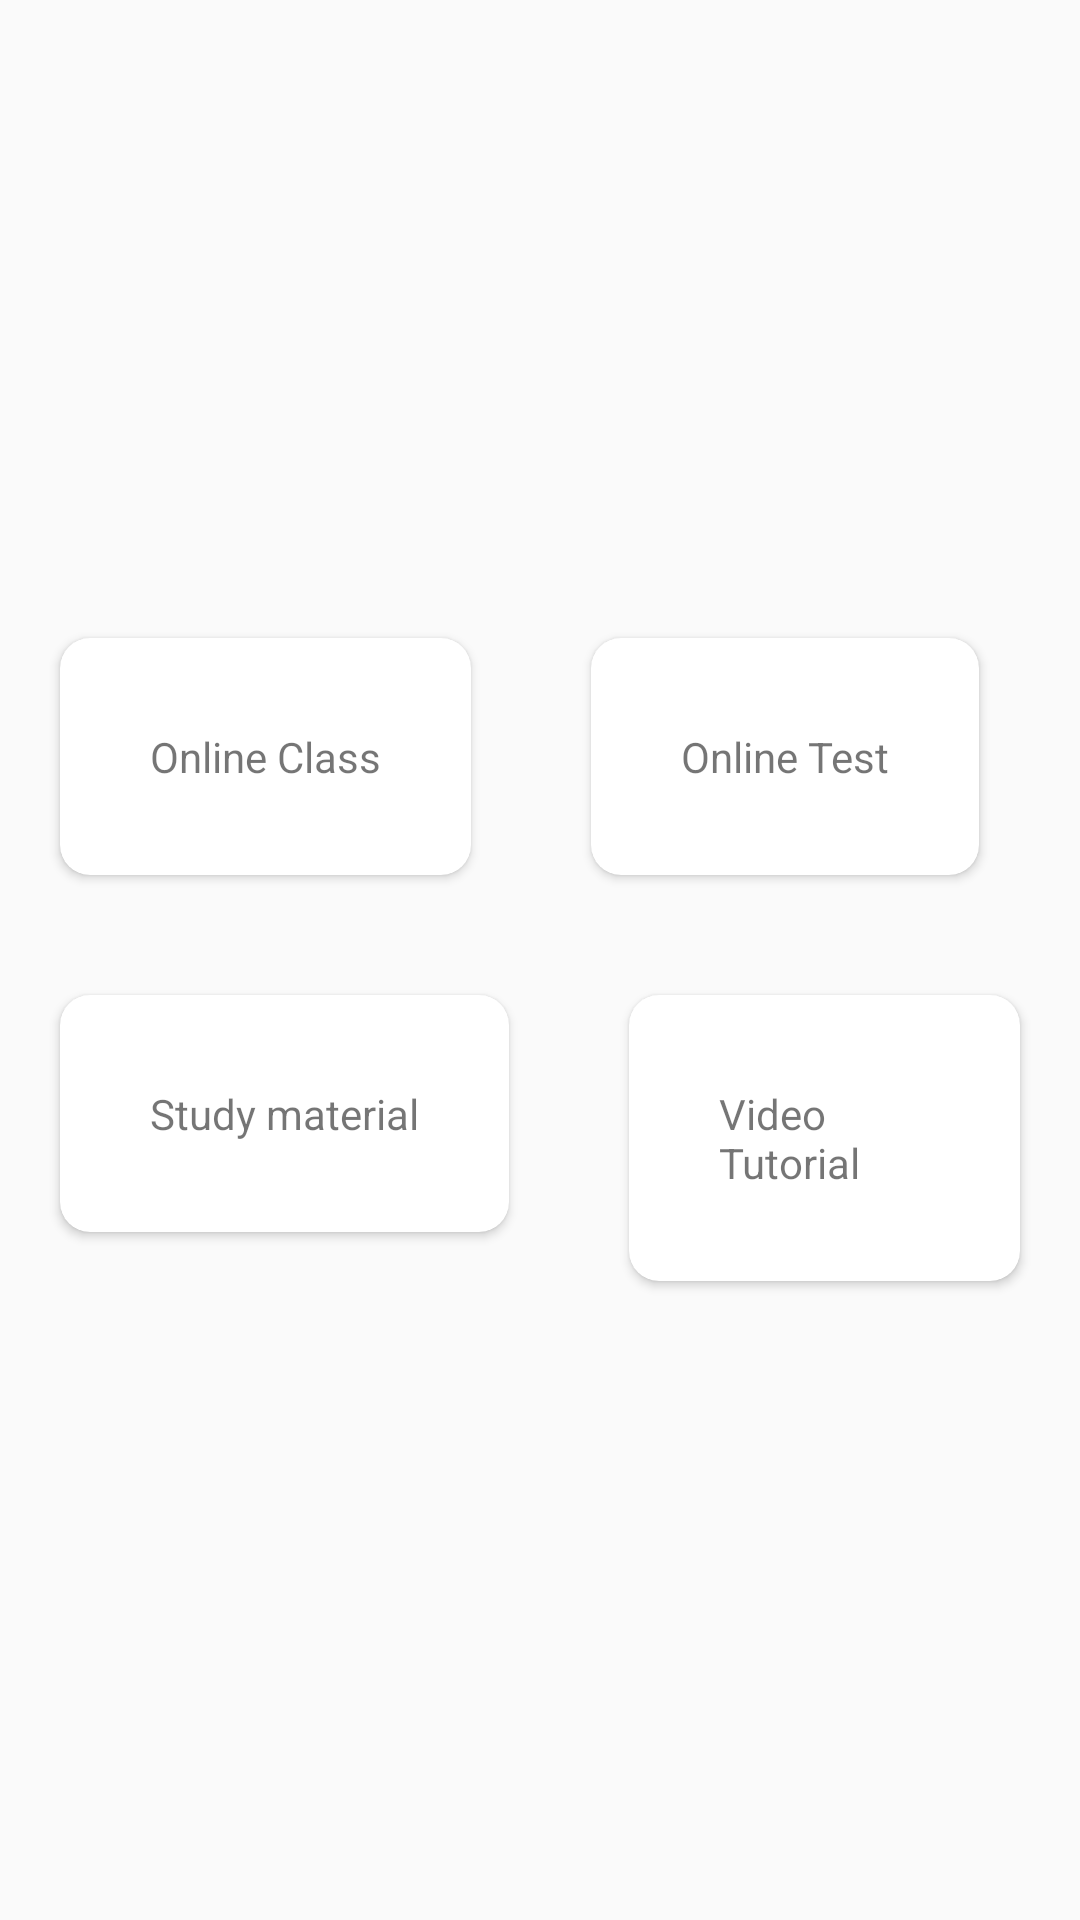

The Android layout XML behind this screen, and the referenced resources:
<!-- AndroidManifest.xml: application theme WhiteTheme -->
<!-- res/layout/fragment_dashboard.xml -->
<?xml version="1.0" encoding="utf-8"?>
<LinearLayout xmlns:android="http://schemas.android.com/apk/res/android"
    xmlns:app="http://schemas.android.com/apk/res-auto"
    android:layout_width="match_parent"
    android:layout_height="match_parent"
    android:layout_gravity="center"
    android:gravity="center"
    android:orientation="vertical">

    <LinearLayout
        android:layout_width="wrap_content"
        android:layout_height="wrap_content"
        android:orientation="vertical">

        <LinearLayout
            android:layout_width="match_parent"
            android:layout_height="wrap_content"
            android:orientation="horizontal">

            <androidx.cardview.widget.CardView
                android:id="@+id/card_online_class"
                android:layout_width="wrap_content"
                android:layout_height="wrap_content"
                app:cardCornerRadius="@dimen/dimen_10dp"
                android:layout_margin="@dimen/dimen_20dp">

                <LinearLayout
                    android:layout_width="match_parent"
                    android:layout_height="match_parent"
                    android:layout_margin="@dimen/dimen_30dp">

                    <TextView
                        android:layout_width="wrap_content"
                        android:layout_height="wrap_content"
                        android:text="Online Class" />
                </LinearLayout>

            </androidx.cardview.widget.CardView>

            <androidx.cardview.widget.CardView
                android:layout_width="wrap_content"
                android:layout_height="wrap_content"
                app:cardCornerRadius="@dimen/dimen_10dp"
                android:layout_margin="@dimen/dimen_20dp">

                <LinearLayout
                    android:layout_width="match_parent"
                    android:layout_height="match_parent"
                    android:layout_margin="@dimen/dimen_30dp">

                    <TextView
                        android:layout_width="wrap_content"
                        android:layout_height="wrap_content"
                        android:text="Online Test" />
                </LinearLayout>

            </androidx.cardview.widget.CardView>
        </LinearLayout>

        <LinearLayout
            android:layout_width="match_parent"
            android:layout_height="wrap_content"
            android:orientation="horizontal">

            <androidx.cardview.widget.CardView
                android:layout_width="wrap_content"
                android:layout_height="wrap_content"
                app:cardCornerRadius="@dimen/dimen_10dp"
                android:layout_margin="@dimen/dimen_20dp">

                <LinearLayout
                    android:layout_width="match_parent"
                    android:layout_height="match_parent"
                    android:layout_margin="@dimen/dimen_30dp">

                    <TextView
                        android:layout_width="wrap_content"
                        android:layout_height="wrap_content"
                        android:text="Study material" />
                </LinearLayout>

            </androidx.cardview.widget.CardView>

            <androidx.cardview.widget.CardView
                android:layout_width="wrap_content"
                android:layout_height="wrap_content"
                app:cardCornerRadius="@dimen/dimen_10dp"
                android:layout_margin="@dimen/dimen_20dp">

                <LinearLayout
                    android:layout_width="match_parent"
                    android:layout_height="match_parent"
                    android:layout_margin="@dimen/dimen_30dp">

                    <TextView
                        android:layout_width="wrap_content"
                        android:layout_height="wrap_content"
                        android:text="Video Tutorial" />
                </LinearLayout>

            </androidx.cardview.widget.CardView>
        </LinearLayout>

    </LinearLayout>

</LinearLayout>
<!-- resources referenced by this layout -->
<resources>
  <dimen name="dimen_10dp">10dp</dimen>
  <dimen name="dimen_20dp">20dp</dimen>
  <dimen name="dimen_30dp">30dp</dimen>
  <style name="WhiteTheme" parent="Theme.AppCompat.Light.NoActionBar">
          <item name="windowActionBar">false</item>
          <item name="windowNoTitle">true</item>
      </style>
</resources>
